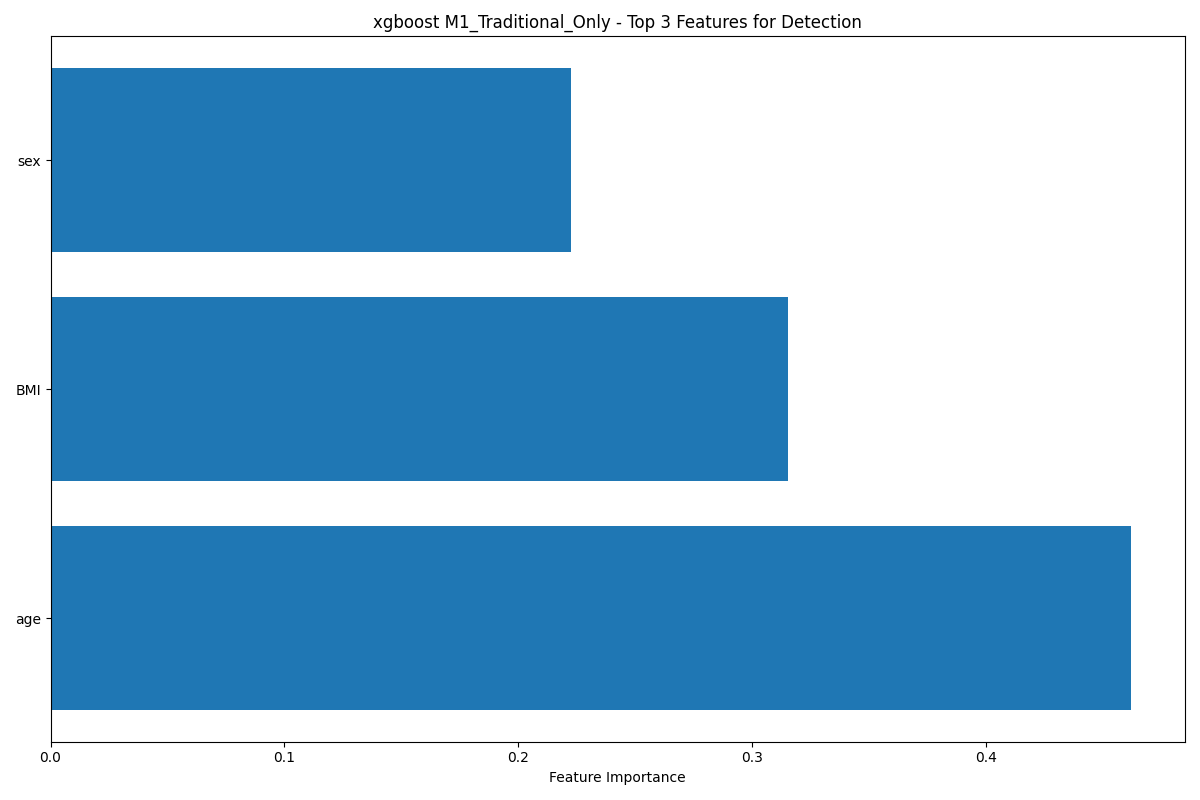

Values plotted in this chart, from the file beside it:
feature, importance
age, 0.4619
BMI, 0.3154
sex, 0.2227
